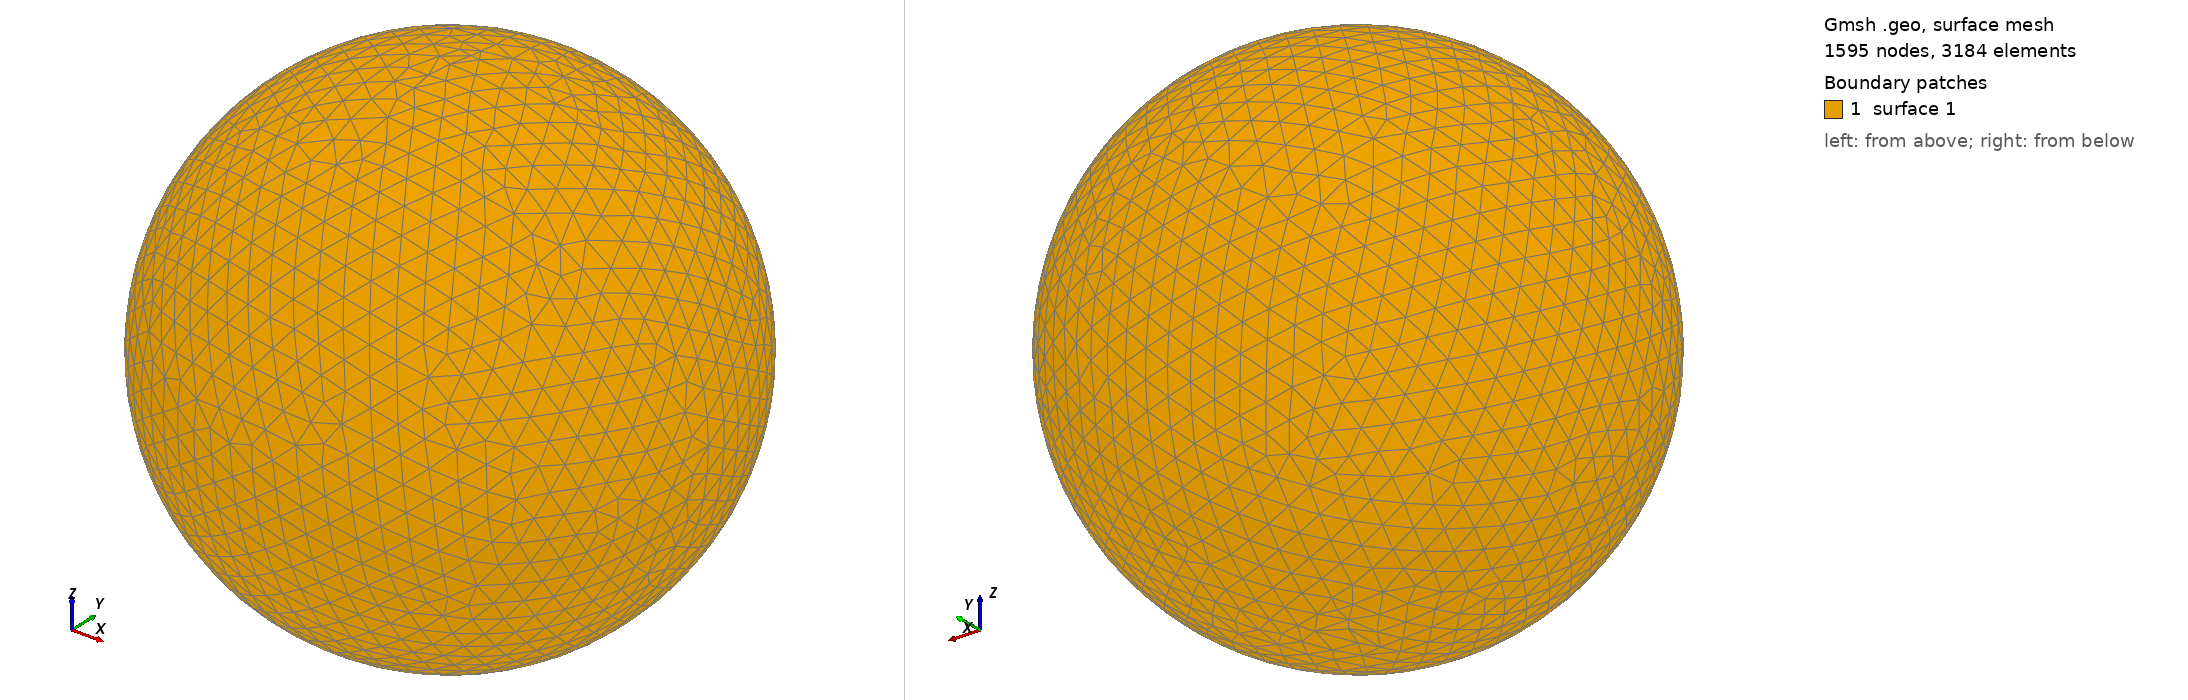

Gmsh geometry script, surface-meshed: 1595 nodes, 3184 surface elements. Boundary patches (legend numbers): 1 surface 1. Left view from above one corner, right view from below the opposite corner. The script declares no physical surfaces, so the legend lists its geometric surfaces. The drawing asked Gmsh for element sizes between 1% and 20% of the model's largest extent; the script's own settings can give other sizes.

=== shot2557.geo (drawn) ===
SetFactory("OpenCASCADE");
Point(1) = {0,0,0,0};
Sphere(1) = {0,0,0,0.60040000};
MeshSize{ PointsOf{ Surface{:}; } } = 0.060040000;
Mesh.ElementOrder=1;
Mesh.Format=39;
